Image classification data set "data" (Marshall-mk/EggPlantDisease on GitHub). Class labels (7): healthy leaf, insect pest disease, leaf spot disease, mosaic virus disease, small leaf disease, white mold disease, wilt disease.

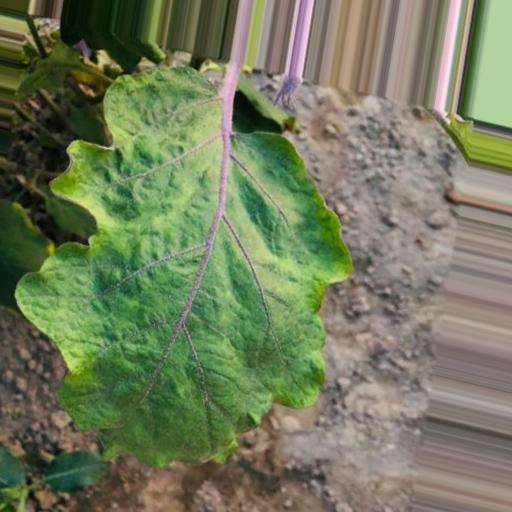
Label: leaf spot disease

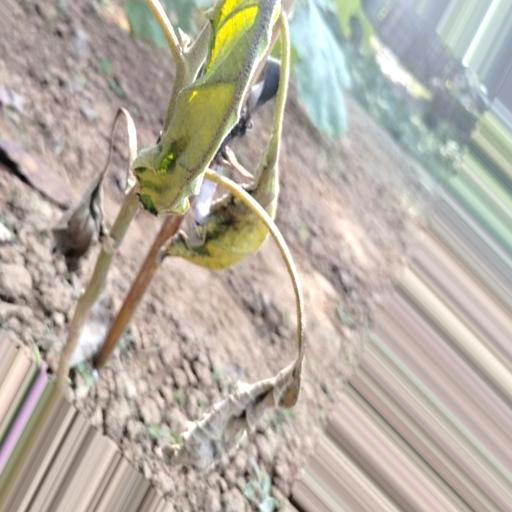
Label: wilt disease

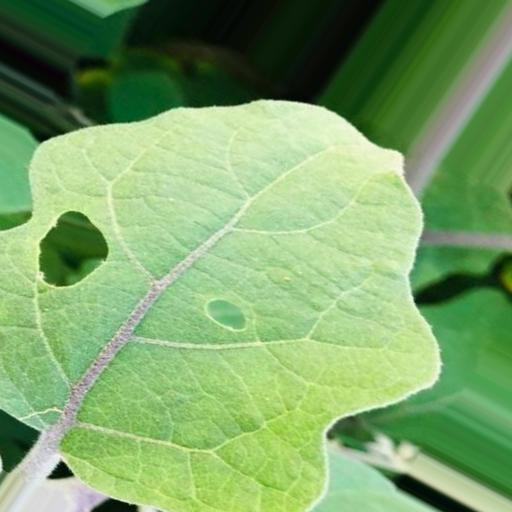
Label: insect pest disease

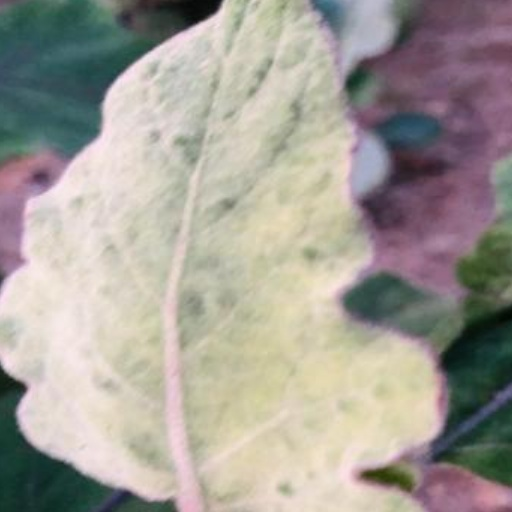
Label: mosaic virus disease

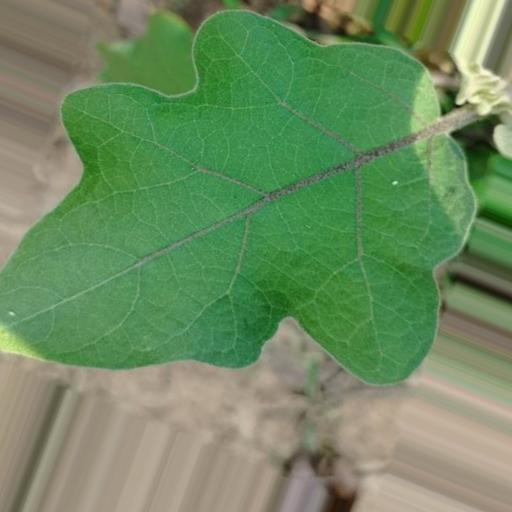
Label: healthy leaf

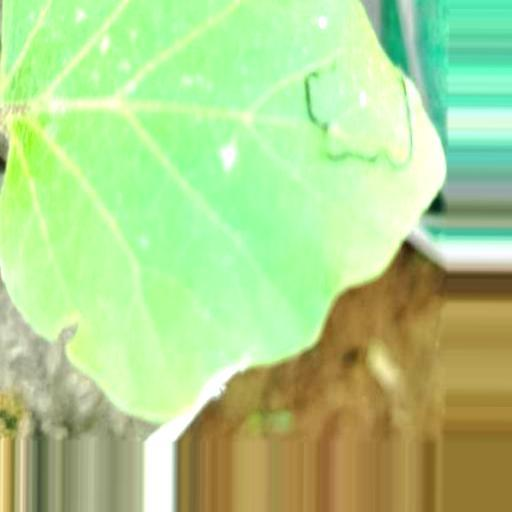
Label: white mold disease
